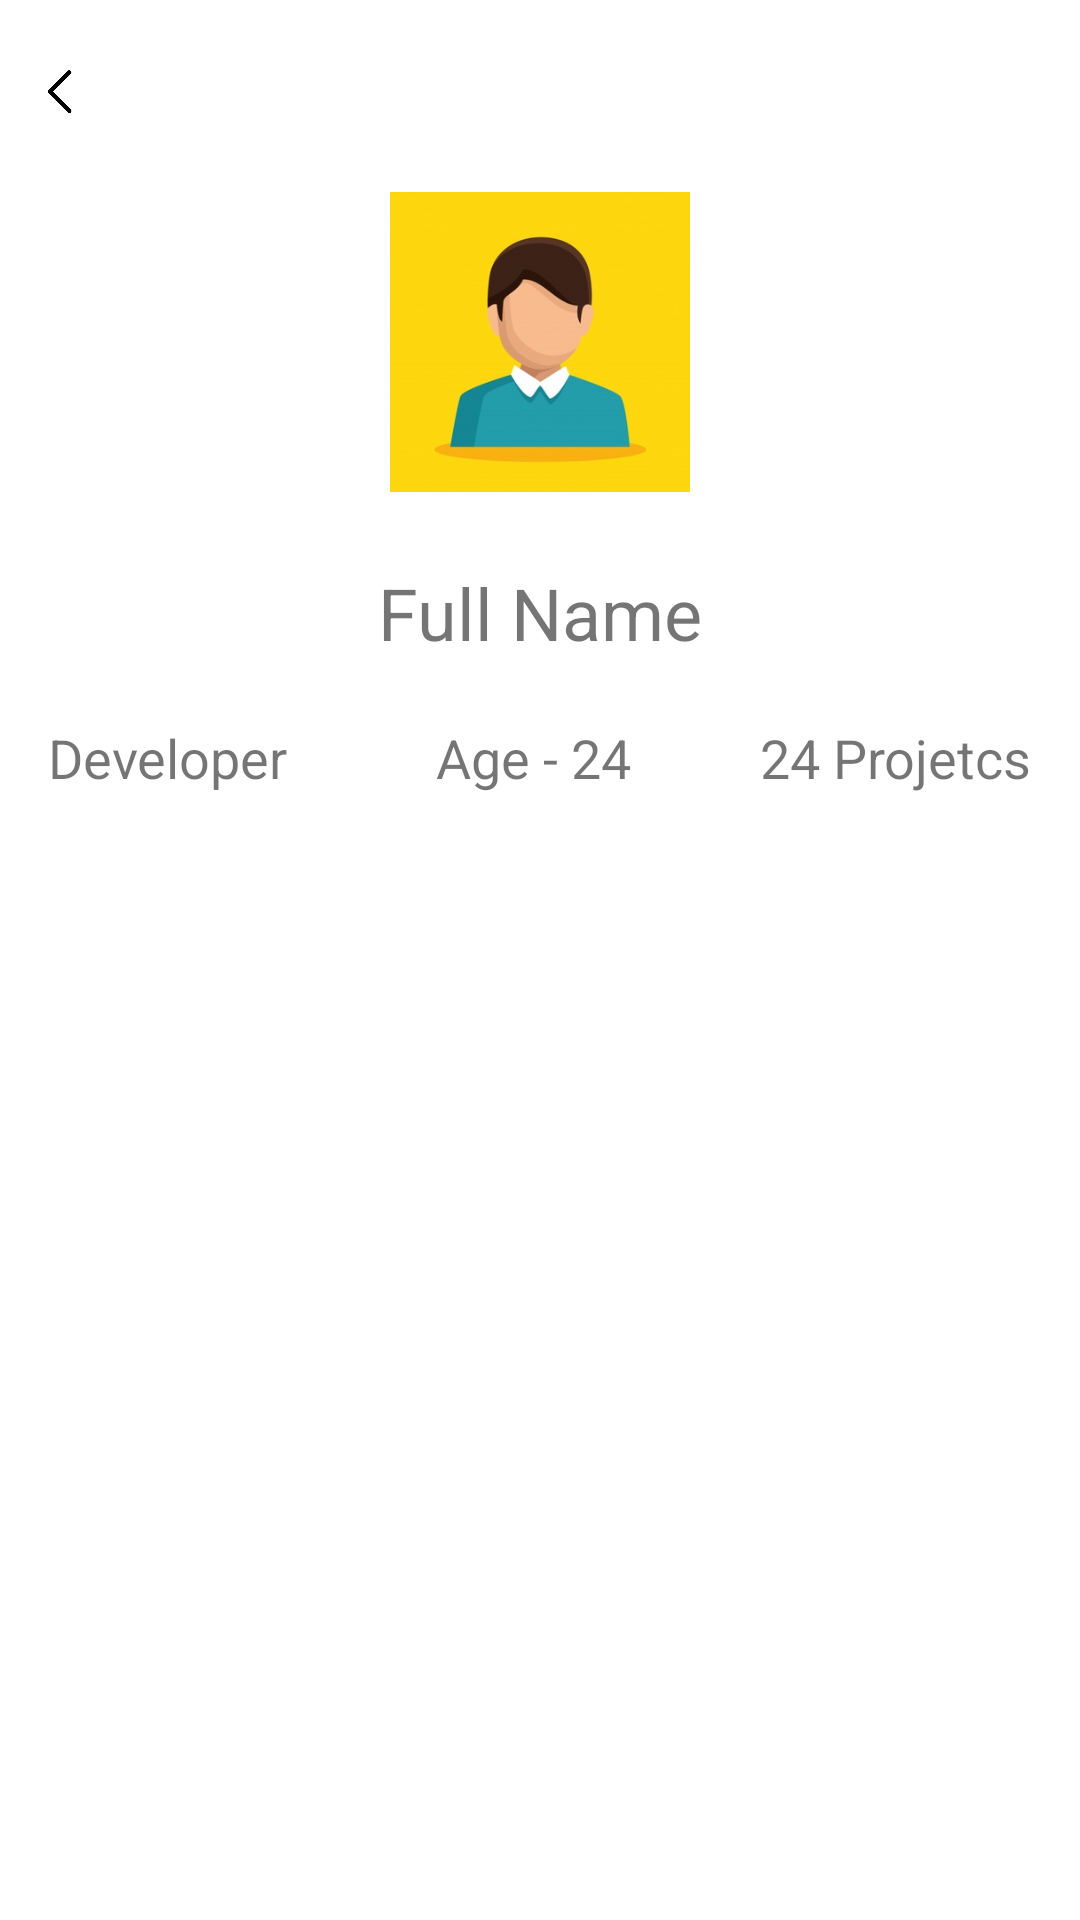

Android layout source for this screen:
<!-- AndroidManifest.xml: application theme Theme.ProgressTracker -->
<!-- res/layout/activity_people_profile.xml -->
<?xml version="1.0" encoding="utf-8"?>
<androidx.constraintlayout.widget.ConstraintLayout xmlns:android="http://schemas.android.com/apk/res/android"
    xmlns:app="http://schemas.android.com/apk/res-auto"
    xmlns:tools="http://schemas.android.com/tools"
    android:layout_width="match_parent"
    android:layout_height="match_parent">

    <ImageView
        android:id="@+id/icon_back_project_profile_view"
        style="@style/controls"
        android:layout_width="25dp"
        android:layout_height="25dp"
        android:layout_marginStart="8dp"
        android:layout_marginTop="18dp"
        app:layout_constraintStart_toStartOf="parent"
        app:layout_constraintTop_toTopOf="parent"
        app:srcCompat="@drawable/ic_back" />

    <ImageView
        android:id="@+id/profile_image_profileview"
        android:layout_width="100dp"
        android:layout_height="100dp"
        android:layout_marginTop="64dp"
        app:layout_constraintEnd_toEndOf="parent"
        app:layout_constraintStart_toStartOf="parent"
        app:layout_constraintTop_toTopOf="parent"
        app:srcCompat="@drawable/avatar"
        android:transitionName="profile_image"/>

    <TextView
        android:id="@+id/profile_name_profileview"
        android:layout_width="wrap_content"
        android:layout_height="wrap_content"
        android:layout_marginTop="24dp"
        android:text="Full Name"
        android:textSize="24sp"
        app:layout_constraintEnd_toEndOf="parent"
        app:layout_constraintStart_toStartOf="parent"
        app:layout_constraintTop_toBottomOf="@+id/profile_image_profileview" />

    <TextView
        android:id="@+id/position_profileview"
        android:layout_width="wrap_content"
        android:layout_height="wrap_content"
        android:layout_marginStart="16dp"
        android:layout_marginTop="20dp"
        android:text="Developer"
        android:textSize="18sp"
        app:layout_constraintStart_toStartOf="parent"
        app:layout_constraintTop_toBottomOf="@+id/profile_name_profileview" />

    <TextView
        android:id="@+id/age_profileview"
        android:layout_width="wrap_content"
        android:layout_height="wrap_content"
        android:layout_marginTop="20dp"
        android:text="Age - 24"
        android:textSize="18sp"
        app:layout_constraintEnd_toStartOf="@+id/contributions_profileview"
        app:layout_constraintHorizontal_bias="0.534"
        app:layout_constraintStart_toEndOf="@+id/position_profileview"
        app:layout_constraintTop_toBottomOf="@+id/profile_name_profileview" />

    <TextView
        android:id="@+id/contributions_profileview"
        android:layout_width="wrap_content"
        android:layout_height="wrap_content"
        android:layout_marginTop="20dp"
        android:layout_marginEnd="16dp"
        android:text="24 Projetcs"
        android:textSize="18sp"
        app:layout_constraintEnd_toEndOf="parent"
        app:layout_constraintTop_toBottomOf="@+id/profile_name_profileview" />

    <androidx.recyclerview.widget.RecyclerView
        android:id="@+id/recyclerview_profile"
        android:layout_width="match_parent"
        app:layoutManager="androidx.recyclerview.widget.LinearLayoutManager"
        android:layout_height="0dp"
        android:layout_marginTop="16dp"
        app:layout_constraintBottom_toBottomOf="parent"
        app:layout_constraintEnd_toEndOf="parent"
        app:layout_constraintStart_toStartOf="parent"
        app:layout_constraintTop_toBottomOf="@+id/age_profileview" />
</androidx.constraintlayout.widget.ConstraintLayout>
<!-- resources referenced by this layout -->
<resources>
  <!-- drawable avatar: png bitmap (drawable, 55226 bytes) -->
  <!-- drawable ic_back: png bitmap (drawable, 3809 bytes) -->
  <style name="controls">
          <item name="android:background">@color/white</item>
      </style>
  <style name="Theme.ProgressTracker" parent="Theme.MaterialComponents.DayNight.NoActionBar">
          
          <item name="colorPrimary">@color/primary</item>
          <item name="colorControlHighlight">#20007AFF</item>
  
          <item name="colorPrimaryVariant">@color/purple_700</item>
          <item name="colorOnPrimary">@color/white</item>
          
          <item name="colorSecondary">@color/secondary</item>
          <item name="colorSecondaryVariant">@color/teal_700</item>
          <item name="colorOnSecondary">@color/black</item>
  
  
          
          <item name="android:statusBarColor" tools:targetApi="l">#cecece</item>
          
          <item name="android:windowActivityTransitions">true</item>
          <item name="android:windowContentTransitions">true</item>
  
          
          <item name="android:windowEnterTransition">@android:transition/explode</item>
          <item name="android:windowExitTransition">@android:transition/explode</item>
  
  
      </style>
  <color name="white">#FFFFFFFF</color>
  <color name="primary">#FF007AFF</color>
  <color name="purple_700">#FF3700B3</color>
  <color name="secondary">#6CA3DF</color>
  <color name="teal_700">#FF018786</color>
  <color name="black">#FF000000</color>
</resources>
